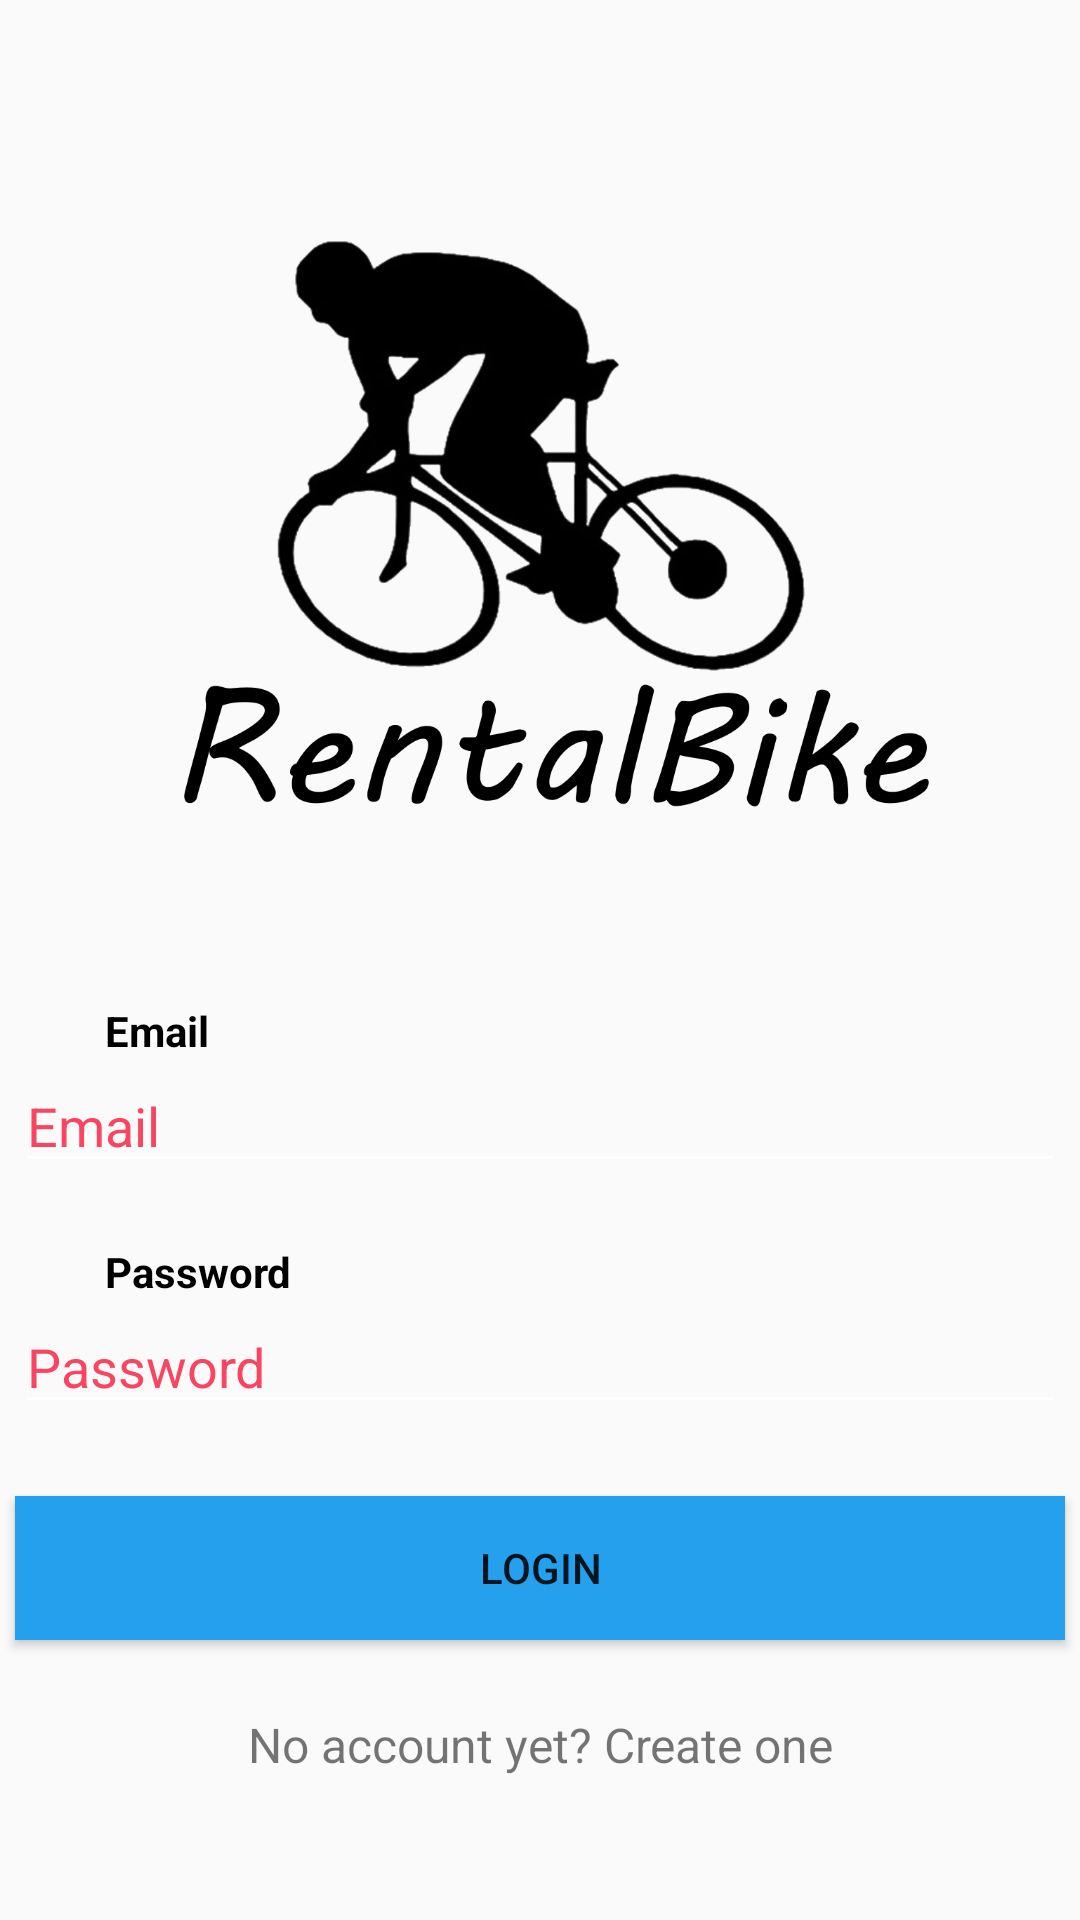

Here is an Android app screen rendered from its layout file. Give the layout XML and the strings, colors and styles it references.
<!-- AndroidManifest.xml: application theme AppTheme -->
<!-- res/layout/login_costumer.xml -->
<?xml version="1.0" encoding="utf-8"?>
<LinearLayout android:orientation="vertical"
    xmlns:android="http://schemas.android.com/apk/res/android"
    android:layout_width="match_parent"
    android:layout_height="match_parent"
    >


    <ImageView
        android:layout_marginTop="10dp"
        android:src="@drawable/logorentalsepeda"
        android:layout_width="300dp"
        android:layout_height="300dp"
        android:layout_marginBottom="24dp"
        android:layout_gravity="center_horizontal" />

    
    <TextView
        android:layout_width="wrap_content"
        android:layout_height="wrap_content"
        android:layout_marginLeft="35dp"
        android:text="Email"
        android:textColor="#000000"
        android:textStyle="bold" />

    <EditText
        android:id="@+id/input_email"
        android:layout_width="350dp"
        android:layout_gravity="center"
        android:layout_height="wrap_content"
        android:inputType="textEmailAddress"
        android:hint="Email" />
    />

    
    <TextView
        android:layout_width="wrap_content"
        android:layout_height="wrap_content"
        android:layout_marginLeft="35dp"
        android:layout_marginTop="20dp"
        android:text="Password"
        android:textColor="#000000"
        android:textStyle="bold" />

    <EditText android:id="@+id/input_password"
        android:layout_width="350dp"
        android:layout_gravity="center"
        android:layout_height="wrap_content"
        android:inputType="textPassword"
        android:hint="Password"/>


    <Button
        android:id="@+id/btn_login"
        android:layout_width="350dp"
        android:layout_gravity="center"
        android:layout_height="wrap_content"
        android:layout_marginTop="24dp"
        android:background="@color/colorBlue"
        android:layout_marginBottom="24dp"
        android:padding="12dp"
        android:text="Login"/>

    <TextView android:id="@+id/link_signup"
        android:layout_width="fill_parent"
        android:layout_height="wrap_content"
        android:layout_marginBottom="24dp"
        android:text="No account yet? Create one"
        android:gravity="center"
        android:textSize="16dip"/>


</LinearLayout>
<!-- resources referenced by this layout -->
<resources>
  <color name="colorBlue">#24a0ed</color>
  <!-- drawable logorentalsepeda: png bitmap (drawable, 164819 bytes) -->
  <style name="AppTheme" parent="Theme.AppCompat.Light.NoActionBar">
          
          <item name="colorPrimary">@color/colorPrimary</item>
          <item name="colorPrimaryDark">@color/darkblue</item>
          <item name="colorAccent">@color/colorAccent</item>
          <item name="android:textColorHint">@color/pink</item>
          <item name="colorControlNormal">#fff</item>
          <item name="colorControlActivated">@color/pink</item>
          <item name="colorControlHighlight">@color/pink</item>
          <item name="android:colorFocusedHighlight">@color/pink</item>
          <item name="android:actionMenuTextColor">#fff</item>
  
      </style>
  <color name="colorPrimary">#6200EE</color>
  <color name="darkblue">#23283a</color>
  <color name="colorAccent">#03DAC5</color>
  <color name="pink">#f84662</color>
</resources>
